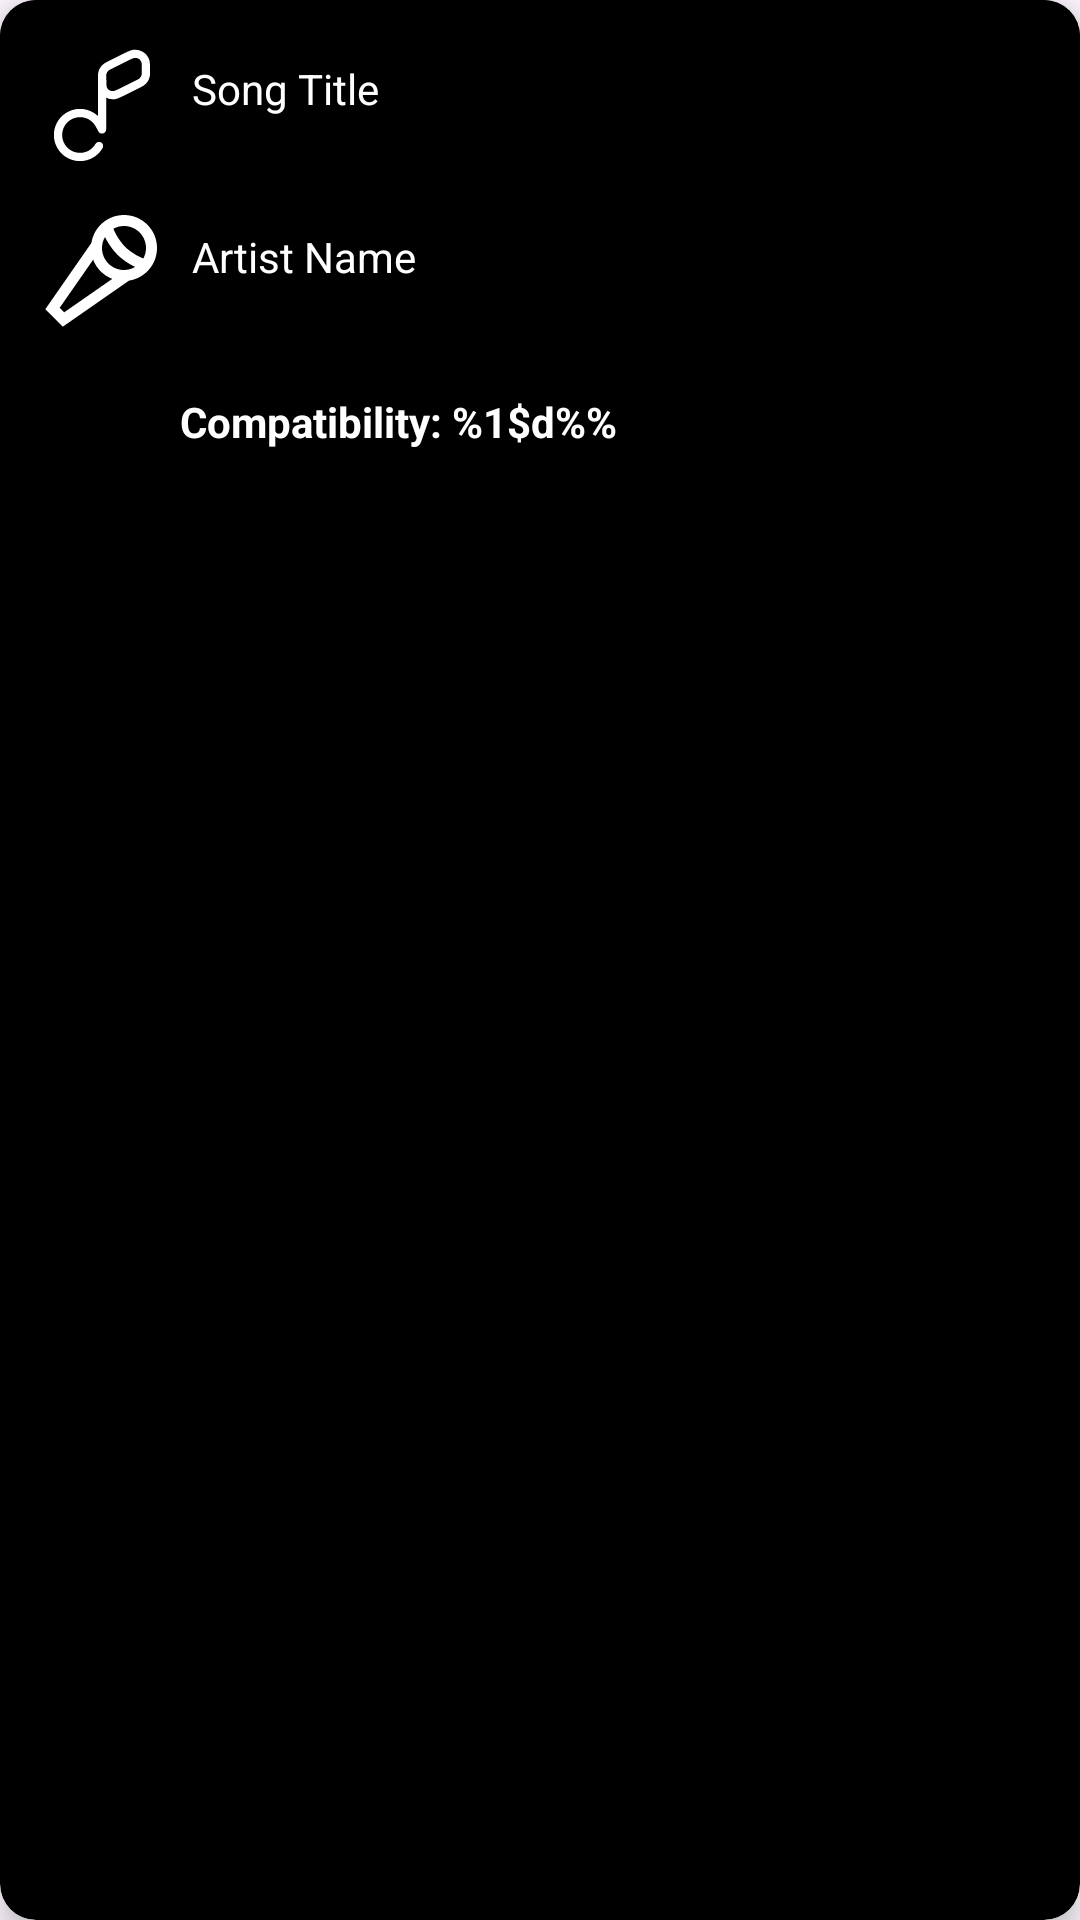

Layout XML and referenced resources for this Android screen:
<!-- AndroidManifest.xml: application theme Theme.BeatScouter -->
<!-- res/layout/card_design.xml -->
<?xml version="1.0" encoding="utf-8"?>
<androidx.cardview.widget.CardView xmlns:android="http://schemas.android.com/apk/res/android"
    xmlns:app="http://schemas.android.com/apk/res-auto"
    android:id="@+id/cardView"
    android:layout_width="match_parent"
    android:layout_height="wrap_content"
    android:layout_margin="8dp"
    app:cardCornerRadius="12dp"
    app:cardElevation="6dp"
    android:backgroundTint="#000000">

    <androidx.constraintlayout.widget.ConstraintLayout
        android:layout_width="match_parent"
        android:layout_height="wrap_content"
        android:padding="12dp"
        android:background="@color/black">

        
        <ImageView
            android:id="@+id/songIconLV"
            android:layout_width="44dp"
            android:layout_height="44dp"
            android:src="@drawable/music_note_2_icon"
            android:contentDescription="Song icon"
            app:layout_constraintTop_toTopOf="parent"
            app:layout_constraintStart_toStartOf="parent" />

        
        <TextView
            android:id="@+id/songNameLV"
            android:layout_width="0dp"
            android:layout_height="wrap_content"
            android:backgroundTint="#1DB954"
            android:padding="8dp"
            android:text="@string/songTitle"
            android:textColor="#FFFFFF"
            app:layout_constraintEnd_toEndOf="parent"
            app:layout_constraintStart_toEndOf="@id/songIconLV"
            app:layout_constraintTop_toTopOf="@id/songIconLV" />

        
        <ImageView
            android:id="@+id/artistIconLV"
            android:layout_width="44dp"
            android:layout_height="44dp"
            android:src="@drawable/artist_icon"
            android:contentDescription="Artist icon"
            app:layout_constraintTop_toBottomOf="@id/songIconLV"
            app:layout_constraintStart_toStartOf="parent"
            android:layout_marginTop="12dp" />

        
        <TextView
            android:id="@+id/artistTextLV"
            android:layout_width="0dp"
            android:layout_height="wrap_content"
            android:backgroundTint="#1DB954"
            android:padding="8dp"
            android:text="@string/artistName"
            android:textColor="#FFFFFF"
            app:layout_constraintEnd_toEndOf="parent"
            app:layout_constraintStart_toEndOf="@id/artistIconLV"
            app:layout_constraintTop_toTopOf="@id/artistIconLV" />



        
        <TextView
            android:id="@+id/compatibilityScoreLV"
            android:layout_width="wrap_content"
            android:layout_height="wrap_content"
            android:layout_marginTop="24dp"
            android:padding="4dp"
            android:text="@string/compatiblity"
            android:textColor="#FFFFFF"
            android:textStyle="bold"
            app:layout_constraintStart_toStartOf="@id/artistTextLV"
            app:layout_constraintTop_toBottomOf="@id/artistTextLV" />

        
        <ImageView
            android:id="@+id/imageView"
            android:layout_width="0dp"
            android:layout_height="152dp"
            android:src="@drawable/place_holder_img"
            android:scaleType="centerCrop"
            app:layout_constraintTop_toBottomOf="@id/compatibilityScoreLV"
            app:layout_constraintStart_toStartOf="parent"
            app:layout_constraintEnd_toEndOf="parent"
            android:layout_marginTop="16dp" />

    </androidx.constraintlayout.widget.ConstraintLayout>
</androidx.cardview.widget.CardView>
<!-- resources referenced by this layout -->
<resources>
  <!-- drawable artist_icon (drawable) -->
  <vector xmlns:android="http://schemas.android.com/apk/res/android"
      android:width="800dp"
      android:height="800dp"
      android:viewportWidth="24"
      android:viewportHeight="24">
    <path
        android:pathData="M12.545,5.983C12.199,6.575 12,7.264 12,8C12,10.209 13.791,12 16,12C16.742,12 17.437,11.798 18.033,11.446C16.834,10.886 15.581,9.995 14.793,9.207C13.995,8.409 13.102,7.167 12.545,5.983ZM14.085,4.487C14.388,5.431 15.428,7.014 16.207,7.793C16.973,8.559 18.529,9.576 19.522,9.898C19.827,9.334 20,8.687 20,8C20,5.791 18.209,4 16,4C15.306,4 14.654,4.177 14.085,4.487ZM13.87,13.611C12.27,13.003 10.997,11.73 10.389,10.13L4.299,18.884L5.116,19.701L13.87,13.611ZM16.913,13.931L4.884,22.299L1.701,19.116L10.069,7.087C10.509,4.207 12.997,2 16,2C19.314,2 22,4.686 22,8C22,11.003 19.793,13.491 16.913,13.931Z"
        android:fillColor="#FFFFFF"
        android:fillType="evenOdd"/>
  </vector>
  <!-- drawable music_note_2_icon: vector/xml drawable (drawable, 2487 chars, omitted) -->
  <string name="artistName">Artist Name</string>
  <string name="compatiblity">Compatibility: %1$d%%</string>
  <string name="songTitle">Song Title</string>
  <style name="Theme.BeatScouter" parent="Base.Theme.BeatScouter" />
  <style name="Base.Theme.BeatScouter" parent="Theme.Material3.DayNight.NoActionBar">
          
          
      </style>
  <!-- not gathered from this repository: default colours our renderer supplied (Android Studio template values) -->
  <color name="black">#FF000000</color>
</resources>
